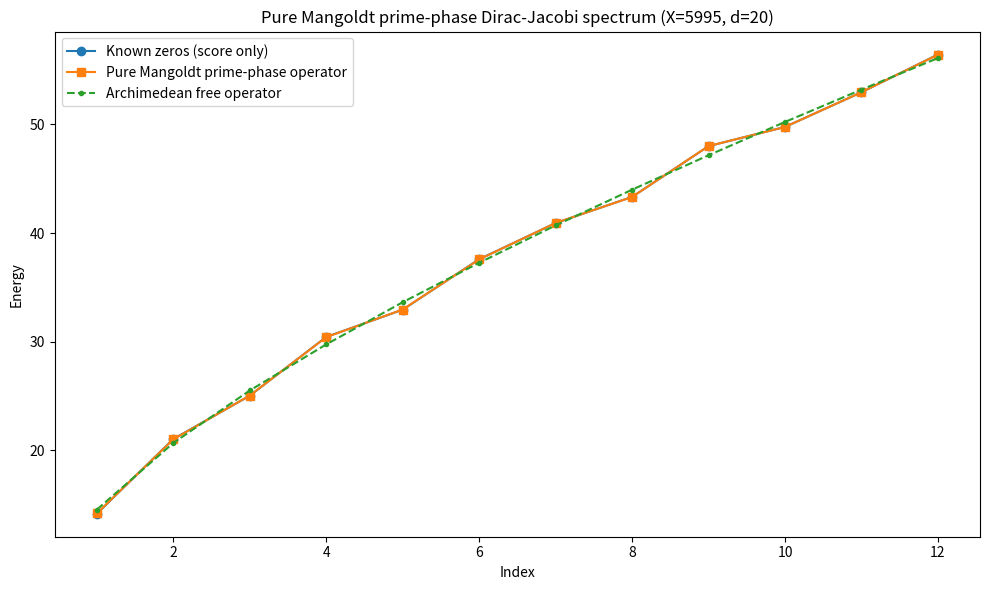

The matplotlib source for this figure:
#!/usr/bin/env python3
# -*- coding: utf-8 -*-
"""
ROT-RH / PURE MANGOLDT PRIME-PHASE DIRAC-JACOBI OPERATOR AUDIT
==============================================================

Strict zero-information firewall.

Construction ingredients allowed before freeze
----------------------------------------------
* finite prime sieving and prime powers;
* von Mangoldt weights Lambda(n);
* the archimedean gamma phase (Riemann-Siegel theta);
* a fixed Abel-regularized prime-phase quantization law;
* fixed positive spectral weights for Jacobi realization.

Forbidden before freeze
-----------------------
* zeta zeros;
* Xi, xi, zeta, Xi'/Xi, zeta'/zeta;
* zero-fitted scale, shift, gain, sign, cutoff, depth, or index offset;
* zero-based model selection.

Free archimedean levels
-----------------------
Let

    N_bar(E) = theta(E)/pi + 1,

where

    theta(E) = Im log Gamma(1/4 + i E/2) - (E/2) log pi.

The kth free level E_k^(0) is the fixed solution

    N_bar(E_k^(0)) = k - 1/2.

Prime-phase scattering correction
---------------------------------
For a cutoff X, define epsilon_X = 1/log X and

    S_X(E) =
      -(1/pi) sum_{n <= X}
       [Lambda(n)/(log n * n^(1/2 + epsilon_X))]
       sin(E log n).

The pure arithmetic quantization law is

    N_bar(E) + S_X(E) = k - 1/2.

One root is selected inside the fixed kth free cell, bounded by midpoints of
neighboring archimedean levels.  If multiple roots occur, the root closest to
the free level is selected.  This rule is fixed before any zero scoring.

Primary cutoff
--------------
If --primary-cutoff=0, the primary cutoff is derived without zero information:

    X_primary = ceil((E_depth^(0))^2).

This "quadratic conductor cutoff" depends only on the requested finite operator
depth and the gamma phase.  Stability cutoffs are X/2 and 2X.

Self-adjoint operator realization
---------------------------------
The predicted positive levels are converted to a unique finite Jacobi matrix
using the Stieltjes recurrence with fixed boundary weights

    omega_k proportional to sin^2(k*pi/(d+1)).

The doubled chiral Dirac realization is

    H_D = [[0, J],
           [J, 0]],

whose positive eigenvalues equal the predicted prime-phase levels.

Scoring protocol
----------------
All operators, roots, coefficients, and hashes are written to disk first.
Only after the freeze manifest is complete is mpmath imported to obtain known
zero ordinates for scoring.

This is a numerical falsification audit, not a proof of RH.

Version: 2026-08-04-pure-mangoldt-prime-phase-dirac-jacobi-v1
"""

from __future__ import annotations

import argparse
import csv
import hashlib
import json
import math
import sys
import time
from dataclasses import asdict, dataclass
from pathlib import Path
from typing import Any, Dict, Iterable, List, Mapping, Optional, Sequence, Tuple

import numpy as np

try:
    from scipy.linalg import eigh_tridiagonal
    from scipy.optimize import brentq
    from scipy.special import digamma, loggamma
except Exception as exc:
    raise SystemExit(
        "scipy is required. Install with: pip install numpy scipy mpmath matplotlib\n"
        f"Import error: {exc}"
    )

try:
    import matplotlib
    matplotlib.use("Agg")
    import matplotlib.pyplot as plt
except Exception:
    plt = None


VERSION = "2026-08-04-pure-mangoldt-prime-phase-dirac-jacobi-v1"
EPS = 1.0e-14


# =============================================================================
# Data structures
# =============================================================================

@dataclass
class SpectralMetrics:
    count: int
    rmse: float
    mae: float
    relative_rmse: float
    maximum_absolute_error: float
    spacing_rmse: float
    spacing_relative_rmse: float
    mean_signed_error: float


@dataclass
class QuantizedSpectrum:
    family: str
    cutoff: int
    depth: int
    roots: np.ndarray
    root_residuals: np.ndarray
    root_counts_per_cell: np.ndarray
    free_levels: np.ndarray
    diagonal: np.ndarray
    offdiagonal: np.ndarray
    jacobi_eigenvalues: np.ndarray
    jacobi_self_adjoint_defect: float
    jacobi_minimum_offdiagonal: float
    jacobi_orthogonality_defect: float
    jacobi_eigenvalue_preservation_error: float
    dirac_chiral_defect: float
    operator_hash: str


# =============================================================================
# Generic utilities
# =============================================================================

def json_safe(value: Any) -> Any:
    if isinstance(value, Mapping):
        return {str(k): json_safe(v) for k, v in value.items()}
    if isinstance(value, (list, tuple)):
        return [json_safe(v) for v in value]
    if isinstance(value, np.ndarray):
        return value.tolist()
    if isinstance(value, np.generic):
        return value.item()
    if isinstance(value, float) and not math.isfinite(value):
        return None
    return value


def sha256_arrays(*arrays: np.ndarray) -> str:
    digest = hashlib.sha256()
    for array in arrays:
        z = np.ascontiguousarray(array)
        digest.update(str(z.dtype).encode("ascii"))
        digest.update(np.asarray(z.shape, np.int64).tobytes())
        digest.update(z.tobytes())
    return digest.hexdigest()


def parse_families(text: str) -> List[str]:
    values = [part.strip() for part in str(text).split(",") if part.strip()]
    if not values:
        raise argparse.ArgumentTypeError("Expected comma-separated families.")
    return values


def stable_positive_weights(depth: int) -> np.ndarray:
    indices = np.arange(1, depth + 1, dtype=float)
    weights = np.sin(indices * math.pi / (depth + 1.0)) ** 2
    weights /= float(np.sum(weights))
    return weights


# =============================================================================
# Archimedean phase, no zeta or zero access
# =============================================================================

def theta(t: float) -> float:
    z = 0.25 + 0.5j * float(t)
    return float(np.imag(loggamma(z)) - 0.5 * float(t) * math.log(math.pi))


def theta_prime(t: float) -> float:
    z = 0.25 + 0.5j * float(t)
    return float(
        0.5 * np.real(digamma(z)) - 0.5 * math.log(math.pi)
    )


def smooth_count(t: float) -> float:
    return theta(float(t)) / math.pi + 1.0


def free_archimedean_levels(depth: int) -> np.ndarray:
    roots: List[float] = []
    lower_monotone = 7.0
    for k in range(1, depth + 1):
        target = float(k) - 0.5
        upper = max(20.0, 8.0 * float(k) + 20.0)
        while smooth_count(upper) < target:
            upper *= 1.5
            if upper > 1.0e7:
                raise RuntimeError("Failed to bracket archimedean level.")
        root = brentq(
            lambda t: smooth_count(t) - target,
            lower_monotone,
            upper,
            xtol=1e-13,
            rtol=1e-13,
            maxiter=500,
        )
        roots.append(float(root))
    return np.asarray(roots, float)


# =============================================================================
# Prime arithmetic
# =============================================================================

def sieve_primes(limit: int) -> np.ndarray:
    if limit < 2:
        return np.empty(0, dtype=np.int64)
    sieve = np.ones(limit + 1, dtype=bool)
    sieve[:2] = False
    for p in range(2, int(math.isqrt(limit)) + 1):
        if sieve[p]:
            sieve[p * p : limit + 1 : p] = False
    return np.flatnonzero(sieve).astype(np.int64)


def mangoldt_terms(limit: int) -> Tuple[np.ndarray, np.ndarray, np.ndarray]:
    numbers: List[int] = []
    lambdas: List[float] = []
    exponents: List[int] = []
    for p_raw in sieve_primes(limit):
        p = int(p_raw)
        lp = math.log(float(p))
        q = p
        exponent = 1
        while q <= limit:
            numbers.append(q)
            lambdas.append(lp)
            exponents.append(exponent)
            if q > limit // p:
                break
            q *= p
            exponent += 1
    order = np.argsort(numbers)
    return (
        np.asarray(numbers, np.int64)[order],
        np.asarray(lambdas, float)[order],
        np.asarray(exponents, np.int16)[order],
    )


def phase_terms(
    cutoff: int,
    family: str,
    seed: int,
) -> Tuple[np.ndarray, np.ndarray, np.ndarray, Dict[str, Any]]:
    if cutoff < 8:
        raise ValueError("Cutoff must be at least 8.")

    if family == "archimedean_only":
        return (
            np.empty(0, float),
            np.empty(0, float),
            np.empty(0, float),
            {
                "family": family,
                "term_count": 0,
                "epsilon": 0.0,
            },
        )

    if family == "smooth_integer":
        numbers = np.arange(2, cutoff + 1, dtype=np.int64)
        lambdas = np.ones(len(numbers), dtype=float)
        exponents = np.zeros(len(numbers), dtype=np.int16)
    else:
        numbers, lambdas, exponents = mangoldt_terms(cutoff)

    epsilon = 1.0 / math.log(float(cutoff))
    logs = np.log(numbers.astype(float))
    weights = lambdas / (
        logs * numbers.astype(float) ** (0.5 + epsilon)
    )

    if family == "prime_only":
        keep = exponents == 1
        logs = logs[keep]
        weights = weights[keep]

    elif family == "prime_power_only":
        keep = exponents >= 2
        logs = logs[keep]
        weights = weights[keep]

    rng = np.random.default_rng(int(seed))
    phases = np.zeros(len(logs), dtype=float)

    if family == "signal":
        pass
    elif family == "signflip":
        weights = -weights
    elif family == "permuted_weights":
        weights = weights.copy()
        rng.shuffle(weights)
    elif family == "phase_scramble":
        phases = rng.uniform(0.0, 2.0 * math.pi, len(logs))
    elif family in {
        "archimedean_only",
        "smooth_integer",
        "prime_only",
        "prime_power_only",
    }:
        pass
    else:
        raise ValueError(f"Unknown family {family!r}")

    metadata = {
        "family": family,
        "term_count": int(len(logs)),
        "epsilon": float(epsilon),
        "weight_l1": float(np.sum(np.abs(weights))),
        "weight_l2": float(np.linalg.norm(weights)),
        "minimum_log": float(np.min(logs)) if len(logs) else None,
        "maximum_log": float(np.max(logs)) if len(logs) else None,
    }
    return logs, weights, phases, metadata


# =============================================================================
# Prime-phase quantization
# =============================================================================

def prime_phase_correction(
    energies: np.ndarray,
    logs: np.ndarray,
    weights: np.ndarray,
    phases: np.ndarray,
) -> np.ndarray:
    energies = np.atleast_1d(np.asarray(energies, float))
    if len(logs) == 0:
        return np.zeros_like(energies)
    values = np.sin(np.outer(energies, logs) + phases[None, :])
    return -(values @ weights) / math.pi


def quantization_values(
    energies: np.ndarray,
    target: float,
    logs: np.ndarray,
    weights: np.ndarray,
    phases: np.ndarray,
) -> np.ndarray:
    energies = np.atleast_1d(np.asarray(energies, float))
    smooth = np.asarray([smooth_count(value) for value in energies])
    return (
        smooth
        + prime_phase_correction(energies, logs, weights, phases)
        - float(target)
    )


def quantize_levels(
    depth: int,
    cutoff: int,
    family: str,
    seed: int,
    grid_points: int,
) -> Tuple[np.ndarray, np.ndarray, np.ndarray, np.ndarray, Dict[str, Any]]:
    free_extended = free_archimedean_levels(depth + 1)
    free = free_extended[:depth]

    if family == "archimedean_only":
        return (
            free.copy(),
            np.zeros(depth),
            np.ones(depth, dtype=int),
            free,
            {
                "family": family,
                "term_count": 0,
                "epsilon": 0.0,
            },
        )

    logs, weights, phases, metadata = phase_terms(cutoff, family, seed)

    roots = np.zeros(depth, dtype=float)
    residuals = np.zeros(depth, dtype=float)
    root_counts = np.zeros(depth, dtype=int)

    for index in range(depth):
        k = index + 1
        target = float(k) - 0.5

        if index == 0:
            lower = 7.0
        else:
            lower = 0.5 * (free[index - 1] + free[index])

        if index + 1 < depth:
            upper = 0.5 * (free[index] + free[index + 1])
        else:
            upper = free[index] + 0.5 * (free[index] - free[index - 1])

        grid = np.linspace(lower, upper, int(grid_points))
        values = quantization_values(
            grid,
            target,
            logs,
            weights,
            phases,
        )
        crossings = np.flatnonzero(values[:-1] * values[1:] <= 0.0)
        root_counts[index] = int(len(crossings))

        if len(crossings) == 0:
            best = int(np.argmin(np.abs(values)))
            roots[index] = float(grid[best])
            residuals[index] = float(abs(values[best]))
            continue

        centers = 0.5 * (grid[crossings] + grid[crossings + 1])
        selected = int(
            crossings[np.argmin(np.abs(centers - free[index]))]
        )
        root = brentq(
            lambda energy: float(
                quantization_values(
                    np.asarray([energy]),
                    target,
                    logs,
                    weights,
                    phases,
                )[0]
            ),
            float(grid[selected]),
            float(grid[selected + 1]),
            xtol=1e-13,
            rtol=1e-13,
            maxiter=500,
        )
        roots[index] = float(root)
        residuals[index] = float(
            abs(
                quantization_values(
                    np.asarray([root]),
                    target,
                    logs,
                    weights,
                    phases,
                )[0]
            )
        )

    return roots, residuals, root_counts, free, metadata


# =============================================================================
# Jacobi and Dirac realization
# =============================================================================

def jacobi_from_atoms(
    atoms: np.ndarray,
    weights: np.ndarray,
) -> Tuple[np.ndarray, np.ndarray, Dict[str, float]]:
    x = np.asarray(atoms, float)
    w = np.asarray(weights, float)
    w = np.maximum(w, EPS)
    w /= float(np.sum(w))
    depth = len(x)

    q_previous = np.zeros(depth, float)
    q = np.ones(depth, float)
    q /= math.sqrt(float(np.sum(w * q * q)))
    basis: List[np.ndarray] = []

    diagonal = np.zeros(depth, float)
    offdiagonal = np.zeros(max(depth - 1, 0), float)
    beta_previous = 0.0

    for k in range(depth):
        basis.append(q.copy())
        alpha = float(np.sum(w * x * q * q))
        diagonal[k] = alpha
        residual = x * q - alpha * q - beta_previous * q_previous

        for _ in range(2):
            for vector in basis:
                residual -= float(np.sum(w * residual * vector)) * vector

        if k + 1 < depth:
            beta = math.sqrt(max(float(np.sum(w * residual * residual)), 0.0))
            if beta <= EPS or not math.isfinite(beta):
                raise RuntimeError(
                    f"Jacobi recurrence broke at k={k}, beta={beta!r}."
                )
            offdiagonal[k] = beta
            q_previous, q = q, residual / beta
            beta_previous = beta

    gram = np.empty((depth, depth), float)
    for i in range(depth):
        for j in range(depth):
            gram[i, j] = float(np.sum(w * basis[i] * basis[j]))

    eigenvalues = eigh_tridiagonal(
        diagonal,
        offdiagonal,
        eigvals_only=True,
    )
    diagnostics = {
        "orthogonality_defect": float(
            np.linalg.norm(gram - np.eye(depth), "fro")
        ),
        "minimum_offdiagonal": float(np.min(offdiagonal)),
        "eigenvalue_preservation_error": float(
            np.max(np.abs(np.sort(x) - eigenvalues))
        ),
    }
    return diagonal, offdiagonal, diagnostics


def build_quantized_operator(
    family: str,
    cutoff: int,
    depth: int,
    seed: int,
    grid_points: int,
) -> QuantizedSpectrum:
    roots, residuals, root_counts, free, _metadata = quantize_levels(
        depth=depth,
        cutoff=cutoff,
        family=family,
        seed=seed,
        grid_points=grid_points,
    )

    fixed_weights = stable_positive_weights(depth)
    diagonal, offdiagonal, diagnostics = jacobi_from_atoms(
        roots,
        fixed_weights,
    )
    eigenvalues = eigh_tridiagonal(
        diagonal,
        offdiagonal,
        eigvals_only=True,
    )

    jacobi = np.diag(diagonal)
    if depth > 1:
        jacobi += np.diag(offdiagonal, 1) + np.diag(offdiagonal, -1)

    dirac = np.block(
        [
            [np.zeros_like(jacobi), jacobi],
            [jacobi, np.zeros_like(jacobi)],
        ]
    )
    chirality = np.diag(
        np.concatenate([np.ones(depth), -np.ones(depth)])
    )
    chiral_defect = float(
        np.linalg.norm(chirality @ dirac + dirac @ chirality, "fro")
    )

    return QuantizedSpectrum(
        family=family,
        cutoff=int(cutoff),
        depth=int(depth),
        roots=roots,
        root_residuals=residuals,
        root_counts_per_cell=root_counts,
        free_levels=free,
        diagonal=diagonal,
        offdiagonal=offdiagonal,
        jacobi_eigenvalues=eigenvalues,
        jacobi_self_adjoint_defect=float(
            np.linalg.norm(jacobi - jacobi.T, "fro")
        ),
        jacobi_minimum_offdiagonal=float(
            diagnostics["minimum_offdiagonal"]
        ),
        jacobi_orthogonality_defect=float(
            diagnostics["orthogonality_defect"]
        ),
        jacobi_eigenvalue_preservation_error=float(
            diagnostics["eigenvalue_preservation_error"]
        ),
        dirac_chiral_defect=chiral_defect,
        operator_hash=sha256_arrays(
            roots,
            diagonal,
            offdiagonal,
        ),
    )


# =============================================================================
# Scoring after freeze only
# =============================================================================

def load_zero_ordinates(count: int, dps: int) -> np.ndarray:
    import mpmath as mp

    mp.mp.dps = int(dps)
    return np.asarray(
        [
            float(mp.im(mp.zetazero(index)))
            for index in range(1, count + 1)
        ],
        float,
    )


def spectral_metrics(
    target: np.ndarray,
    predicted: np.ndarray,
) -> SpectralMetrics:
    target = np.asarray(target, float)
    predicted = np.asarray(predicted, float)
    error = predicted - target
    rmse = float(np.sqrt(np.mean(error * error)))
    target_scale = max(float(np.sqrt(np.mean(target * target))), EPS)

    if len(target) >= 2:
        target_spacing = np.diff(target)
        predicted_spacing = np.diff(predicted)
        spacing_error = predicted_spacing - target_spacing
        spacing_rmse = float(
            np.sqrt(np.mean(spacing_error * spacing_error))
        )
        spacing_scale = max(
            float(np.sqrt(np.mean(target_spacing * target_spacing))),
            EPS,
        )
    else:
        spacing_rmse = math.nan
        spacing_scale = math.nan

    return SpectralMetrics(
        count=int(len(target)),
        rmse=rmse,
        mae=float(np.mean(np.abs(error))),
        relative_rmse=rmse / target_scale,
        maximum_absolute_error=float(np.max(np.abs(error))),
        spacing_rmse=spacing_rmse,
        spacing_relative_rmse=(
            spacing_rmse / spacing_scale
            if math.isfinite(spacing_rmse)
            else math.nan
        ),
        mean_signed_error=float(np.mean(error)),
    )


# =============================================================================
# Main
# =============================================================================

def run(args: argparse.Namespace) -> int:
    started = time.perf_counter()
    families = parse_families(args.families)
    required = {
        "signal",
        "archimedean_only",
        "signflip",
        "permuted_weights",
        "phase_scramble",
        "smooth_integer",
        "prime_only",
        "prime_power_only",
    }
    missing = sorted(required - set(families))
    if missing:
        raise ValueError(
            "The preregistered audit requires these families: "
            + ", ".join(missing)
        )

    free_for_cutoff = free_archimedean_levels(args.operator_depth)
    if args.primary_cutoff <= 0:
        primary_cutoff = int(
            math.ceil(float(free_for_cutoff[-1]) ** 2)
        )
    else:
        primary_cutoff = int(args.primary_cutoff)

    stability_cutoffs = sorted(
        {
            max(8, int(round(primary_cutoff / 2))),
            primary_cutoff,
            int(round(primary_cutoff * 2)),
        }
    )

    prefix = Path(args.out_prefix).expanduser().resolve()
    prefix.parent.mkdir(parents=True, exist_ok=True)
    paths = {
        "summary": Path(str(prefix) + "_summary.json"),
        "operators": Path(str(prefix) + "_operators.npz"),
        "roots": Path(str(prefix) + "_quantized_roots.csv"),
        "coefficients": Path(str(prefix) + "_jacobi_coefficients.csv"),
        "controls": Path(str(prefix) + "_controls.csv"),
        "predictions": Path(str(prefix) + "_zero_predictions.csv"),
        "stability": Path(str(prefix) + "_cutoff_stability.csv"),
        "manifest": Path(str(prefix) + "_freeze_manifest.json"),
        "plot": Path(str(prefix) + "_spectrum.png"),
        "report": Path(str(prefix) + "_report.md"),
    }

    print("=" * 164)
    print("ROT-RH / PURE MANGOLDT PRIME-PHASE DIRAC-JACOBI OPERATOR AUDIT")
    print("=" * 164)
    print(f"version                    : {VERSION}")
    print(f"operator depth             : {args.operator_depth}")
    print(f"score zeros                : {args.zero_count}")
    print(f"primary cutoff             : {primary_cutoff}")
    print(f"cutoff derivation          : ceil((free gamma level d)^2)")
    print(f"stability cutoffs          : {stability_cutoffs}")
    print(f"families                   : {families}")
    print("construction inputs        : Gamma phase + primes + Lambda(n)")
    print("Xi/zeta access             : FORBIDDEN")
    print("known zero access          : FORBIDDEN UNTIL AFTER FREEZE")
    print("scale/shift/index fitting  : NONE")
    print("=" * 164)

    operators: Dict[Tuple[str, int], QuantizedSpectrum] = {}

    # Signal at three cutoff scales.
    for cutoff in stability_cutoffs:
        record = build_quantized_operator(
            family="signal",
            cutoff=cutoff,
            depth=args.operator_depth,
            seed=args.seed + cutoff,
            grid_points=args.grid_points,
        )
        operators[("signal", cutoff)] = record
        print(
            f"[construct] family=signal cutoff={cutoff:<7} "
            f"max_resid={np.max(record.root_residuals):.3e} "
            f"min_b={record.jacobi_minimum_offdiagonal:+.3e} "
            f"range=[{record.roots[0]:.6f},{record.roots[-1]:.6f}]"
        )

    # Prespecified controls at primary cutoff.
    for family in families:
        if family == "signal":
            continue
        record = build_quantized_operator(
            family=family,
            cutoff=primary_cutoff,
            depth=args.operator_depth,
            seed=args.seed + 1009 * (families.index(family) + 1),
            grid_points=args.grid_points,
        )
        operators[(family, primary_cutoff)] = record
        print(
            f"[construct] family={family:<20} cutoff={primary_cutoff:<7} "
            f"max_resid={np.max(record.root_residuals):.3e} "
            f"min_b={record.jacobi_minimum_offdiagonal:+.3e} "
            f"range=[{record.roots[0]:.6f},{record.roots[-1]:.6f}]"
        )

    primary = operators[("signal", primary_cutoff)]

    # -------------------------------------------------------------------------
    # Freeze all operators BEFORE importing mpmath or reading zeros.
    # -------------------------------------------------------------------------
    archive_payload: Dict[str, np.ndarray] = {}
    root_rows: List[Dict[str, Any]] = []
    coefficient_rows: List[Dict[str, Any]] = []

    for (family, cutoff), record in sorted(operators.items()):
        token = f"{family}_X{cutoff}_d{record.depth}"
        archive_payload[token + "_roots"] = record.roots
        archive_payload[token + "_free_levels"] = record.free_levels
        archive_payload[token + "_a"] = record.diagonal
        archive_payload[token + "_b"] = record.offdiagonal

        jacobi = np.diag(record.diagonal)
        jacobi += (
            np.diag(record.offdiagonal, 1)
            + np.diag(record.offdiagonal, -1)
        )
        dirac = np.block(
            [
                [np.zeros_like(jacobi), jacobi],
                [jacobi, np.zeros_like(jacobi)],
            ]
        )
        archive_payload[token + "_jacobi"] = jacobi
        archive_payload[token + "_dirac"] = dirac

        for index in range(record.depth):
            root_rows.append(
                {
                    "family": family,
                    "cutoff": cutoff,
                    "index": index + 1,
                    "free_level": float(record.free_levels[index]),
                    "quantized_level": float(record.roots[index]),
                    "prime_phase_shift": float(
                        record.roots[index] - record.free_levels[index]
                    ),
                    "quantization_residual": float(
                        record.root_residuals[index]
                    ),
                    "roots_in_free_cell": int(
                        record.root_counts_per_cell[index]
                    ),
                    "operator_hash": record.operator_hash,
                }
            )
            coefficient_rows.append(
                {
                    "family": family,
                    "cutoff": cutoff,
                    "index": index,
                    "a_diagonal": float(record.diagonal[index]),
                    "b_to_next": (
                        float(record.offdiagonal[index])
                        if index + 1 < record.depth
                        else math.nan
                    ),
                    "operator_hash": record.operator_hash,
                }
            )

    np.savez_compressed(paths["operators"], **archive_payload)

    with paths["roots"].open("w", newline="", encoding="utf-8") as handle:
        writer = csv.DictWriter(handle, fieldnames=list(root_rows[0]))
        writer.writeheader()
        writer.writerows(root_rows)

    with paths["coefficients"].open(
        "w", newline="", encoding="utf-8"
    ) as handle:
        writer = csv.DictWriter(
            handle,
            fieldnames=list(coefficient_rows[0]),
        )
        writer.writeheader()
        writer.writerows(coefficient_rows)

    freeze_manifest = {
        "version": VERSION,
        "primary_family": "signal",
        "primary_cutoff": primary_cutoff,
        "operator_depth": args.operator_depth,
        "operator_hash": primary.operator_hash,
        "operator_file_sha256": hashlib.sha256(
            paths["operators"].read_bytes()
        ).hexdigest(),
        "roots_file_sha256": hashlib.sha256(
            paths["roots"].read_bytes()
        ).hexdigest(),
        "coefficients_file_sha256": hashlib.sha256(
            paths["coefficients"].read_bytes()
        ).hexdigest(),
        "firewall": {
            "known_zeros_used_in_construction": False,
            "xi_used": False,
            "zeta_used": False,
            "rvm_zero_ordinates_used": False,
            "zero_fitted_scale": False,
            "zero_fitted_shift": False,
            "zero_fitted_sign": False,
            "zero_fitted_cutoff": False,
            "zero_fitted_depth": False,
            "zero_fitted_index_offset": False,
        },
        "primary_cutoff_rule": (
            "ceil((operator-depth archimedean gamma level)^2)"
            if args.primary_cutoff <= 0
            else "explicit user-supplied cutoff"
        ),
        "primary_cutoff_inputs": {
            "free_terminal_level": float(free_for_cutoff[-1]),
            "computed_cutoff": primary_cutoff,
        },
        "frozen_at_unix": time.time(),
    }
    paths["manifest"].write_text(
        json.dumps(json_safe(freeze_manifest), indent=2),
        encoding="utf-8",
    )

    print("-" * 164)
    print("OPERATOR FREEZE COMPLETE")
    print(f"primary hash        : {primary.operator_hash}")
    print(
        f"operator archive sha: {freeze_manifest['operator_file_sha256']}"
    )
    print("known zero access now enabled for final scoring only")
    print("-" * 164)

    # -------------------------------------------------------------------------
    # Scoring only after freeze.
    # -------------------------------------------------------------------------
    target = load_zero_ordinates(args.zero_count, args.zero_dps)

    controls: List[Dict[str, Any]] = []
    predictions: List[Dict[str, Any]] = []
    metrics_by_family: Dict[str, SpectralMetrics] = {}

    for family in families:
        record = operators[(family, primary_cutoff)]
        predicted = record.roots[: args.zero_count]
        metrics = spectral_metrics(target, predicted)
        metrics_by_family[family] = metrics
        controls.append(
            {
                "family": family,
                "cutoff": primary_cutoff,
                "operator_depth": args.operator_depth,
                **asdict(metrics),
                "maximum_quantization_residual": float(
                    np.max(record.root_residuals)
                ),
                "minimum_jacobi_offdiagonal": (
                    record.jacobi_minimum_offdiagonal
                ),
                "operator_hash": record.operator_hash,
            }
        )
        for index, (truth, estimate) in enumerate(
            zip(target, predicted), start=1
        ):
            predictions.append(
                {
                    "family": family,
                    "zero_index": index,
                    "target_gamma": float(truth),
                    "predicted_energy": float(estimate),
                    "error": float(estimate - truth),
                    "absolute_error": float(abs(estimate - truth)),
                }
            )

    controls.sort(key=lambda row: (row["rmse"], row["family"]))

    with paths["controls"].open(
        "w", newline="", encoding="utf-8"
    ) as handle:
        writer = csv.DictWriter(handle, fieldnames=list(controls[0]))
        writer.writeheader()
        writer.writerows(controls)

    with paths["predictions"].open(
        "w", newline="", encoding="utf-8"
    ) as handle:
        writer = csv.DictWriter(
            handle,
            fieldnames=list(predictions[0]),
        )
        writer.writeheader()
        writer.writerows(predictions)

    stability_rows: List[Dict[str, Any]] = []
    for cutoff in stability_cutoffs:
        if cutoff == primary_cutoff:
            continue
        other = operators[("signal", cutoff)]
        difference = (
            other.roots[: args.zero_count]
            - primary.roots[: args.zero_count]
        )
        stability_rows.append(
            {
                "primary_cutoff": primary_cutoff,
                "other_cutoff": cutoff,
                "count": args.zero_count,
                "rmse_drift": float(
                    np.sqrt(np.mean(difference * difference))
                ),
                "relative_l2_drift": float(
                    np.linalg.norm(difference)
                    / max(
                        np.linalg.norm(
                            primary.roots[: args.zero_count]
                        ),
                        EPS,
                    )
                ),
                "maximum_absolute_drift": float(
                    np.max(np.abs(difference))
                ),
            }
        )

    with paths["stability"].open(
        "w", newline="", encoding="utf-8"
    ) as handle:
        writer = csv.DictWriter(
            handle,
            fieldnames=list(stability_rows[0]),
        )
        writer.writeheader()
        writer.writerows(stability_rows)

    signal_metrics = metrics_by_family["signal"]
    archimedean_metrics = metrics_by_family["archimedean_only"]
    non_signal = [
        row
        for row in controls
        if row["family"] not in {"signal", "archimedean_only"}
    ]
    best_disruption = min(non_signal, key=lambda row: row["rmse"])
    maximum_relative_cutoff_drift = max(
        float(row["relative_l2_drift"])
        for row in stability_rows
    )

    structural_gates = {
        "frozen_before_zero_access": True,
        "zero_xi_zeta_free_construction": True,
        "all_primary_cells_have_roots": bool(
            np.all(primary.root_counts_per_cell >= 1)
        ),
        "maximum_quantization_residual": bool(
            np.max(primary.root_residuals)
            <= args.maximum_quantization_residual
        ),
        "jacobi_self_adjoint": bool(
            primary.jacobi_self_adjoint_defect
            <= args.maximum_self_adjoint_defect
        ),
        "positive_jacobi_offdiagonals": bool(
            primary.jacobi_minimum_offdiagonal
            > args.minimum_positive_offdiagonal
        ),
        "jacobi_spectrum_preserved": bool(
            primary.jacobi_eigenvalue_preservation_error
            <= args.maximum_eigenvalue_preservation_error
        ),
        "dirac_chiral_symmetry": bool(
            primary.dirac_chiral_defect
            <= args.maximum_chiral_defect
        ),
        "cutoff_stability": bool(
            maximum_relative_cutoff_drift
            <= args.maximum_relative_cutoff_drift
        ),
    }

    performance_gates = {
        "maximum_direct_relative_rmse": bool(
            signal_metrics.relative_rmse
            <= args.maximum_relative_rmse
        ),
        "maximum_spacing_relative_rmse": bool(
            signal_metrics.spacing_relative_rmse
            <= args.maximum_spacing_relative_rmse
        ),
        "beats_archimedean_free_operator": bool(
            signal_metrics.rmse + args.minimum_control_margin
            <= archimedean_metrics.rmse
        ),
        "beats_best_disruption_control": bool(
            signal_metrics.rmse + args.minimum_control_margin
            <= float(best_disruption["rmse"])
        ),
    }

    gates = {**structural_gates, **performance_gates}
    failed = [name for name, passed in gates.items() if not passed]

    if all(gates.values()):
        verdict = (
            "PASS_PURE_MANGOLDT_PRIME_PHASE_DIRAC_JACOBI_"
            "DIRECT_ZERO_SPECTRUM"
        )
        next_step = (
            "Freeze this exact law. Extend depth and conductor-derived cutoff "
            "without using zero errors, then test whether the predicted levels "
            "and Jacobi prefixes converge. The proof bottleneck becomes deriving "
            "the prime-phase quantization law and its infinite self-adjoint limit."
        )
    elif all(structural_gates.values()):
        verdict = (
            "FAIL_PURE_MANGOLDT_PRIME_PHASE_OPERATOR_ZERO_SPECTRUM"
        )
        next_step = (
            "The zero-free prime-phase operator is structurally valid but does "
            "not reproduce the zeros. Do not tune damping, sign, cutoff, or cell "
            "selection using zero errors; derive a different boundary/scattering law."
        )
    else:
        verdict = (
            "FAIL_PURE_MANGOLDT_PRIME_PHASE_OPERATOR_STRUCTURAL_GATES"
        )
        next_step = (
            "Repair root uniqueness, cutoff stability, or Jacobi realization "
            "before interpreting the zero-spectrum result."
        )

    if plt is not None:
        indices = np.arange(1, args.zero_count + 1)
        plt.figure(figsize=(10, 6))
        plt.plot(indices, target, marker="o", label="Known zeros (score only)")
        plt.plot(
            indices,
            primary.roots[: args.zero_count],
            marker="s",
            label="Pure Mangoldt prime-phase operator",
        )
        plt.plot(
            indices,
            operators[
                ("archimedean_only", primary_cutoff)
            ].roots[: args.zero_count],
            linestyle="--",
            marker=".",
            label="Archimedean free operator",
        )
        plt.xlabel("Index")
        plt.ylabel("Energy")
        plt.title(
            "Pure Mangoldt prime-phase Dirac-Jacobi spectrum "
            f"(X={primary_cutoff}, d={args.operator_depth})"
        )
        plt.legend()
        plt.tight_layout()
        plt.savefig(paths["plot"], dpi=180)
        plt.close()

    summary = {
        "version": VERSION,
        "verdict": verdict,
        "scientific_scope": (
            "Finite zero-information-free prime-phase quantization and "
            "self-adjoint Dirac/Jacobi realization. Not an RH proof."
        ),
        "construction": {
            "free_count": "theta(E)/pi + 1",
            "prime_phase": (
                "-(1/pi) sum Lambda(n)/(log(n)*n^(1/2+1/log X)) "
                "sin(E log n)"
            ),
            "quantization": (
                "free_count(E)+prime_phase(E)=k-1/2 in fixed free cell"
            ),
            "primary_cutoff": primary_cutoff,
            "primary_cutoff_rule": (
                "ceil((depth-th free gamma level)^2)"
                if args.primary_cutoff <= 0
                else "explicit"
            ),
            "jacobi_weights": "sin^2(k*pi/(d+1)), normalized",
            "dirac": "[[0,J],[J,0]]",
            "scale_fit": None,
            "shift_fit": None,
            "index_offset_fit": None,
        },
        "freeze_manifest": freeze_manifest,
        "primary_structure": {
            "operator_hash": primary.operator_hash,
            "maximum_quantization_residual": float(
                np.max(primary.root_residuals)
            ),
            "minimum_roots_per_cell": int(
                np.min(primary.root_counts_per_cell)
            ),
            "maximum_roots_per_cell": int(
                np.max(primary.root_counts_per_cell)
            ),
            "jacobi_self_adjoint_defect": (
                primary.jacobi_self_adjoint_defect
            ),
            "jacobi_minimum_offdiagonal": (
                primary.jacobi_minimum_offdiagonal
            ),
            "jacobi_orthogonality_defect": (
                primary.jacobi_orthogonality_defect
            ),
            "jacobi_eigenvalue_preservation_error": (
                primary.jacobi_eigenvalue_preservation_error
            ),
            "dirac_chiral_defect": primary.dirac_chiral_defect,
            "maximum_relative_cutoff_drift": (
                maximum_relative_cutoff_drift
            ),
        },
        "signal_metrics": asdict(signal_metrics),
        "archimedean_metrics": asdict(archimedean_metrics),
        "best_disruption_control": best_disruption,
        "control_ranking": controls,
        "cutoff_stability": stability_rows,
        "gates": gates,
        "failed_gates": failed,
        "next": next_step,
        "runtime_seconds": time.perf_counter() - started,
        "outputs": {name: str(path) for name, path in paths.items()},
    }
    paths["summary"].write_text(
        json.dumps(json_safe(summary), indent=2),
        encoding="utf-8",
    )

    report = [
        "# Pure Mangoldt prime-phase Dirac-Jacobi operator audit",
        "",
        f"**{verdict}**",
        "",
        "## Firewall",
        "",
        "- Operator roots and matrices were frozen and hashed before zero access.",
        "- No Xi, xi, zeta, zeta derivative, zero list, or RvM zero ordinate entered construction.",
        "- No scale, shift, sign, cutoff, depth, or index offset was fitted from zero errors.",
        "",
        "## Primary result",
        "",
        f"- Cutoff/depth: `{primary_cutoff}/{args.operator_depth}`",
        f"- Operator hash: `{primary.operator_hash}`",
        f"- Signal RMSE: `{signal_metrics.rmse:.12f}`",
        f"- Signal relative RMSE: `{signal_metrics.relative_rmse:.6%}`",
        f"- Signal spacing relative RMSE: `{signal_metrics.spacing_relative_rmse:.6%}`",
        f"- Archimedean RMSE: `{archimedean_metrics.rmse:.12f}`",
        f"- Best disruption control: `{best_disruption['family']}` "
        f"with RMSE `{float(best_disruption['rmse']):.12f}`",
        f"- Maximum quantization residual: `{np.max(primary.root_residuals):.3e}`",
        f"- Minimum Jacobi off-diagonal: `{primary.jacobi_minimum_offdiagonal:.6e}`",
        f"- Relative cutoff drift: `{maximum_relative_cutoff_drift:.6e}`",
        "",
        "## Failed gates",
        "",
        *(
            ["- None"]
            if not failed
            else [f"- `{gate}`" for gate in failed]
        ),
        "",
        "## Next",
        "",
        next_step,
        "",
    ]
    paths["report"].write_text("\n".join(report), encoding="utf-8")

    print("=" * 164)
    print(f"VERDICT          : {verdict}")
    print(
        "PRIMARY OPERATOR : "
        f"X={primary_cutoff} d={args.operator_depth} "
        f"hash={primary.operator_hash[:20]}..."
    )
    print(
        "STRUCTURE        : "
        f"max_resid={np.max(primary.root_residuals):.3e} "
        f"min_b={primary.jacobi_minimum_offdiagonal:+.6e} "
        f"eig_preservation="
        f"{primary.jacobi_eigenvalue_preservation_error:.3e} "
        f"cutoff_drift={maximum_relative_cutoff_drift:.3e}"
    )
    print(
        "ZERO SPECTRUM    : "
        f"RMSE={signal_metrics.rmse:.12f} "
        f"relative={signal_metrics.relative_rmse:.6%} "
        f"spacing_relative="
        f"{signal_metrics.spacing_relative_rmse:.6%}"
    )
    print(
        "ARCHIMEDEAN      : "
        f"RMSE={archimedean_metrics.rmse:.12f} "
        f"gain={archimedean_metrics.rmse - signal_metrics.rmse:+.12f}"
    )
    print(
        "BEST CONTROL     : "
        f"{best_disruption['family']} "
        f"RMSE={float(best_disruption['rmse']):.12f} "
        f"gain={float(best_disruption['rmse']) - signal_metrics.rmse:+.12f}"
    )
    print(
        "FAILED GATES     : "
        + (", ".join(failed) if failed else "none")
    )
    print(f"NEXT             : {next_step}")
    print("OUTPUTS")
    for path in paths.values():
        print(f"  {path}")
    print("=" * 164)

    if args.strict and failed:
        return 2
    return 0


def build_parser() -> argparse.ArgumentParser:
    parser = argparse.ArgumentParser(
        formatter_class=argparse.ArgumentDefaultsHelpFormatter,
        description=(
            "Build and test a zero-information-free Mangoldt prime-phase "
            "Dirac/Jacobi operator."
        ),
    )
    parser.add_argument("--operator-depth", type=int, default=20)
    parser.add_argument("--zero-count", type=int, default=12)
    parser.add_argument(
        "--primary-cutoff",
        type=int,
        default=0,
        help=(
            "0 uses ceil((depth-th free gamma level)^2), with no zero data."
        ),
    )
    parser.add_argument("--grid-points", type=int, default=2048)
    parser.add_argument("--seed", type=int, default=20260804)
    parser.add_argument("--zero-dps", type=int, default=60)
    parser.add_argument(
        "--families",
        default=(
            "signal,archimedean_only,prime_only,prime_power_only,"
            "signflip,permuted_weights,phase_scramble,smooth_integer"
        ),
    )

    parser.add_argument(
        "--maximum-quantization-residual",
        type=float,
        default=1e-8,
    )
    parser.add_argument(
        "--maximum-self-adjoint-defect",
        type=float,
        default=1e-12,
    )
    parser.add_argument(
        "--minimum-positive-offdiagonal",
        type=float,
        default=1e-12,
    )
    parser.add_argument(
        "--maximum-eigenvalue-preservation-error",
        type=float,
        default=1e-9,
    )
    parser.add_argument(
        "--maximum-chiral-defect",
        type=float,
        default=1e-12,
    )
    parser.add_argument(
        "--maximum-relative-cutoff-drift",
        type=float,
        default=0.005,
    )
    parser.add_argument(
        "--maximum-relative-rmse",
        type=float,
        default=0.005,
    )
    parser.add_argument(
        "--maximum-spacing-relative-rmse",
        type=float,
        default=0.05,
    )
    parser.add_argument(
        "--minimum-control-margin",
        type=float,
        default=0.0,
    )

    parser.add_argument(
        "--out-prefix",
        default="rot_rh_pure_mangoldt_prime_phase_dirac_jacobi_operator",
    )
    parser.add_argument("--strict", action="store_true")
    return parser


def main(argv: Optional[Sequence[str]] = None) -> int:
    parser = build_parser()
    args = parser.parse_args(argv)
    try:
        if args.zero_count > args.operator_depth:
            raise ValueError("--zero-count cannot exceed --operator-depth.")
        return run(args)
    except Exception as exc:
        print(f"ERROR: {type(exc).__name__}: {exc}", file=sys.stderr)
        return 1


if __name__ == "__main__":
    raise SystemExit(main())
